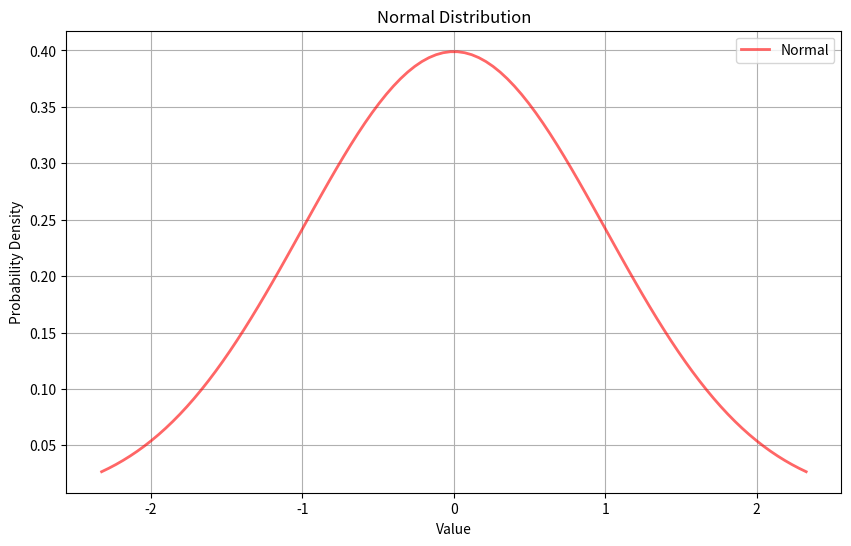

Write the Python code that produced this figure. (Note: this script raises an exception after producing the figure.)
import matplotlib.pyplot as plt
import numpy as np
from scipy import stats

def plot_distribution(dist, params, name):
    x = np.linspace(dist.ppf(0.01, *params), dist.ppf(0.99, *params), 100)
    y = dist.pdf(x, *params)
    plt.figure(figsize=(10, 6))
    plt.plot(x, y, 'r-', lw=2, alpha=0.6, label=name)
    plt.title(f'{name} Distribution')
    plt.xlabel('Value')
    plt.ylabel('Probability Density')
    plt.legend()
    plt.grid(True)
    plt.savefig(f'/app/output/{name.lower().replace(" ", "_")}.png')
    plt.close()

# Normal distribution
plot_distribution(stats.norm, (), 'Normal')

# Student's t-distribution
plot_distribution(stats.t, (10,), 'Student t')

# Chi-squared distribution
plot_distribution(stats.chi2, (5,), 'Chi-squared')

# F-distribution
plot_distribution(stats.f, (5, 30), 'F')

# Exponential distribution
plot_distribution(stats.expon, (), 'Exponential')

print("Plots have been generated and saved in the output directory.")
